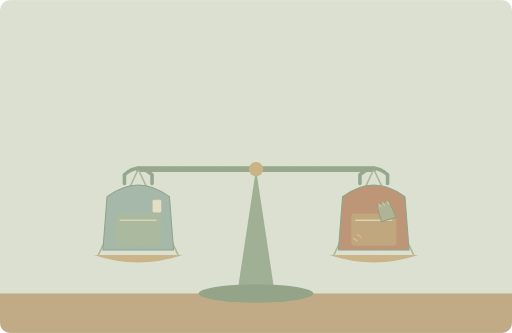
t = 0.00 s
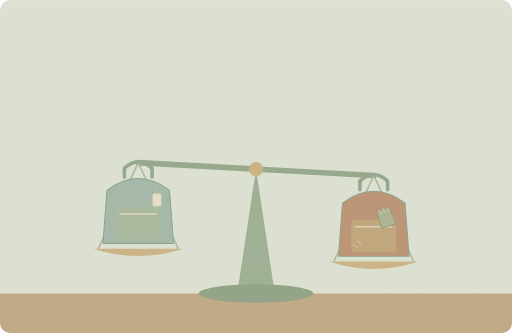
t = 1.25 s
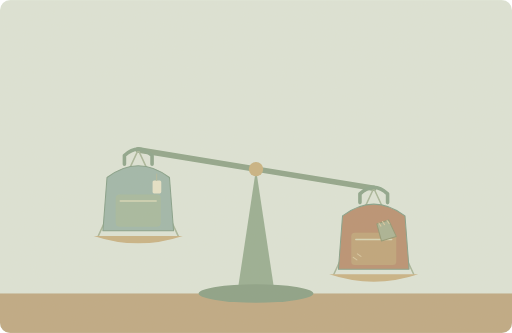
t = 3.75 s
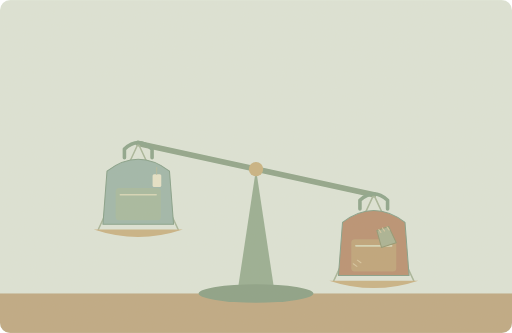
t = 5.00 s
t = 6.75 s: frame unchanged from t = 5.00 s, image omitted
t = 8.50 s: frame unchanged from t = 5.00 s, image omitted

The animated SVG that drew these frames (rendered in a browser with its animation timeline set to each time). Animation: 3 SMIL elements (animate=1,animateTransform=2); one cycle of 10.00 s, repeats indefinitely.

<svg xmlns="http://www.w3.org/2000/svg" width="1000" height="650" viewBox="0 0 1000 650" role="img" aria-labelledby="title desc"><title id="title">单词小故事</title><desc id="desc">My new backpack is lighter than my old one.</desc><metadata>{"wordId": "than", "dailyExample": "My new backpack is lighter than my old one.", "source": "https://github.com/go1app/word-atlas/blob/main/public/atlas/entries/6.json", "attribution": "Word Atlas contributors — CC BY 4.0", "license": "https://creativecommons.org/licenses/by/4.0/", "changes": "New original vector animation interpreting the daily example.", "durationSeconds": 10}</metadata><defs><clipPath id="frame"><rect width="1000" height="650" rx="20"/></clipPath><filter id="paper"><feTurbulence type="fractalNoise" baseFrequency=".74" numOctaves="3" stitchTiles="stitch"/><feColorMatrix type="saturate" values="0"/><feComponentTransfer><feFuncA type="linear" slope=".065"/></feComponentTransfer><feBlend in="SourceGraphic" mode="soft-light"/></filter><filter id="glow" x="-100%" y="-100%" width="300%" height="300%"><feGaussianBlur stdDeviation="8"/></filter></defs><g clip-path="url(#frame)"><rect x="0" y="0" width="1000" height="650" rx="0" fill="#dce5d9" /><rect x="0" y="573" width="1000" height="77" rx="0" fill="#bda782" /><path d="M500 330L465 562H535Z" fill="#96ad92" stroke="none" stroke-width="2" stroke-linecap="round" stroke-linejoin="round" /><ellipse cx="500" cy="573" rx="112" ry="18" fill="#879f85"/><path d="M270 330L730 330" stroke="#8da48a" stroke-width="11" stroke-linecap="round"><animate attributeName="d" values="M270 330L730 330;M270 280L730 380;M270 280L730 380;M270 330L730 330" keyTimes="0;.5;.85;1" dur="10s" repeatCount="indefinite"/></path><circle cx="500" cy="330" r="14" fill="#c7b280" /><g><animateTransform attributeName="transform" type="translate" values="0 0;0 -50;0 -50;0 0" keyTimes="0;.5;.85;1" dur="10s" repeatCount="indefinite"/><path d="M270 330L192 498M270 330L348 498" fill="none" stroke="#a6b59a" stroke-width="3" stroke-linecap="round" stroke-linejoin="round" /><path d="M183 498Q270 527 357 498Z" fill="#c8b184" stroke="none" stroke-width="2" stroke-linecap="round" stroke-linejoin="round" /><path d="M209 384Q270 338 331 384L339 488H201Z" fill="#9cb6aa" stroke="#829e88" stroke-width="2" stroke-linecap="round" stroke-linejoin="round" /><path d="M243 358v-17q27 -25 54 0v17" fill="none" stroke="#8aa48b" stroke-width="7" stroke-linecap="round" stroke-linejoin="round" /><rect x="226" y="417" width="88" height="63" rx="7" fill="#a4b99f" /><path d="M235 430h70" fill="none" stroke="#d6d7b8" stroke-width="3" stroke-linecap="round" stroke-linejoin="round" /><rect x="298" y="390" width="17" height="25" rx="3" fill="#e6e3ca" /><path d="M306 390v-13" fill="none" stroke="#b3b89b" stroke-width="2" stroke-linecap="round" stroke-linejoin="round" /></g><g><animateTransform attributeName="transform" type="translate" values="0 0;0 50;0 50;0 0" keyTimes="0;.5;.85;1" dur="10s" repeatCount="indefinite"/><path d="M730 330L652 498M730 330L808 498" fill="none" stroke="#a6b59a" stroke-width="3" stroke-linecap="round" stroke-linejoin="round" /><path d="M643 498Q730 527 817 498Z" fill="#c8b184" stroke="none" stroke-width="2" stroke-linecap="round" stroke-linejoin="round" /><path d="M669 384Q730 338 791 384L799 488H661Z" fill="#b78e70" stroke="#829e88" stroke-width="2" stroke-linecap="round" stroke-linejoin="round" /><path d="M703 358v-17q27 -25 54 0v17" fill="none" stroke="#8aa48b" stroke-width="7" stroke-linecap="round" stroke-linejoin="round" /><rect x="686" y="417" width="88" height="63" rx="7" fill="#bda279" /><path d="M695 430h70" fill="none" stroke="#d6d7b8" stroke-width="3" stroke-linecap="round" stroke-linejoin="round" /><path d="M736 400l23 -8 15 32 -29 9Z" fill="#a7b193" stroke="#8f9671" stroke-width="2" stroke-linecap="round" stroke-linejoin="round" /><path d="M740 398l4 6m3 -9 4 6m5 -8 4 6M690 465l7 5m1 -12 7 5" fill="none" stroke="#d7c7a0" stroke-width="2" stroke-linecap="round" stroke-linejoin="round" /></g><rect width="1000" height="650" fill="#ddc8a0" opacity=".14" filter="url(#paper)" pointer-events="none"/></g></svg>
